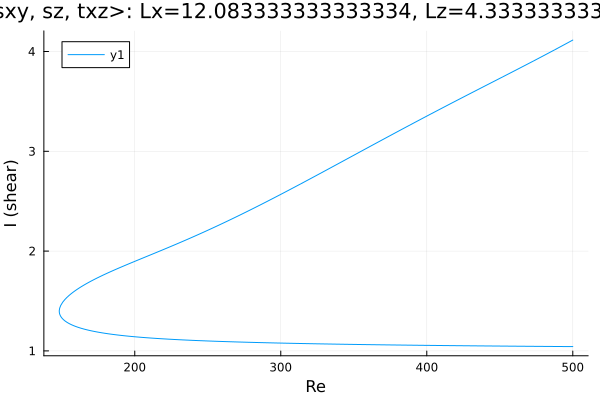

Source data for this figure (header and first rows):
Re, shear
500.0, 1.043
498.8, 1.043
497.4, 1.043
496, 1.043
494.5, 1.043
493.1, 1.044
491.7, 1.044
490.3, 1.044
488.9, 1.044
487.5, 1.044
486.1, 1.044
484.6, 1.044
483.2, 1.045
481.8, 1.045
480.4, 1.045
479, 1.045
477.6, 1.045
476.2, 1.045
474.7, 1.046
473.3, 1.046
471.9, 1.046
470.5, 1.046
469.1, 1.046
467.7, 1.046
466.3, 1.046
464.9, 1.047
463.4, 1.047
462, 1.047
460.6, 1.047
459.2, 1.047
457.8, 1.047
456.4, 1.048
455, 1.048
453.5, 1.048
452.1, 1.048
450.7, 1.048
449.3, 1.048
447.9, 1.049
446.5, 1.049
445.1, 1.049
443.6, 1.049
442.2, 1.049
440.8, 1.049
439.4, 1.05
438, 1.05
436.6, 1.05
435.2, 1.05
433.7, 1.05
432.3, 1.051
430.9, 1.051
429.5, 1.051
428.1, 1.051
426.7, 1.051
425.3, 1.052
423.8, 1.052
422.4, 1.052
421, 1.052
419.6, 1.052
418.2, 1.053
416.8, 1.053
... 501 more rows
